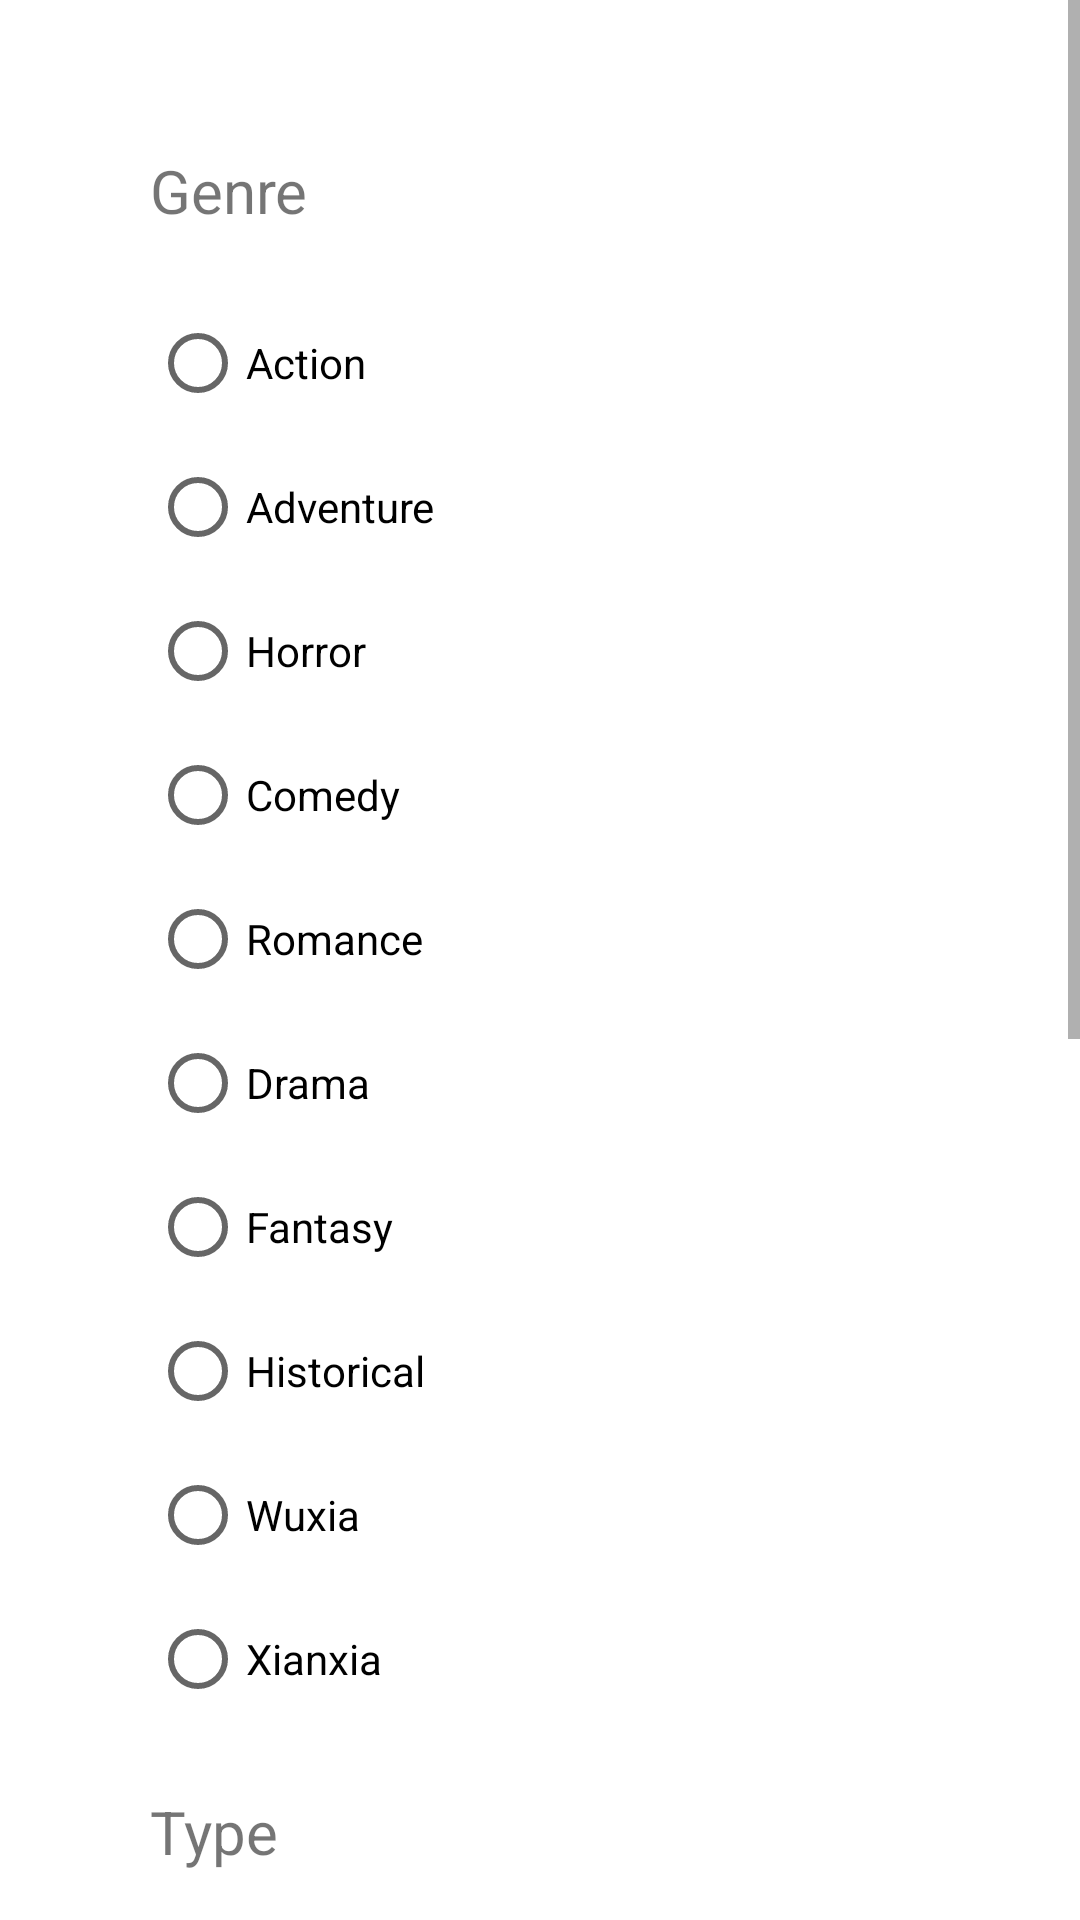

Write the Android layout XML for this screen, with the resource values it uses.
<!-- AndroidManifest.xml: application theme Theme.ProjectPMDM -->
<!-- res/layout/activity_search_series.xml -->
<?xml version="1.0" encoding="utf-8"?>
<ScrollView xmlns:android="http://schemas.android.com/apk/res/android"
    xmlns:app="http://schemas.android.com/apk/res-auto"
    xmlns:tools="http://schemas.android.com/tools"
    android:layout_width="match_parent"
    android:layout_height="match_parent"
    tools:context=".SearchSeries">

    <LinearLayout
        android:layout_width="match_parent"
        android:layout_height="match_parent"
        android:layout_margin="30dp"
        android:background="@color/graystrange"
        android:orientation="vertical">

        <TextView
            android:layout_width="wrap_content"
            android:layout_height="wrap_content"
            android:text="Genre"
            android:layout_margin="20dp"
            android:textSize="20dp"/>

        <RadioGroup
            android:layout_width="wrap_content"
            android:layout_height="wrap_content"
            android:layout_marginLeft="20dp"
            android:id="@+id/groupGenre">
            <RadioButton
                android:layout_width="wrap_content"
                android:layout_height="wrap_content"
                android:text="@string/genreAc"
                android:id="@+id/Action"/>
            <RadioButton
                android:layout_width="wrap_content"
                android:layout_height="wrap_content"
                android:text="@string/genreAd"
                android:id="@+id/Adventure"/>
            <RadioButton
                android:layout_width="wrap_content"
                android:layout_height="wrap_content"
                android:text="@string/genreHr"
                android:id="@+id/Horror"/>
            <RadioButton
                android:layout_width="wrap_content"
                android:layout_height="wrap_content"
                android:text="@string/genreCo"
                android:id="@+id/Comedy"/>
            <RadioButton
                android:layout_width="wrap_content"
                android:layout_height="wrap_content"
                android:text="@string/genreRo"
                android:id="@+id/Romance"/>
            <RadioButton
                android:layout_width="wrap_content"
                android:layout_height="wrap_content"
                android:text="@string/genreDr"
                android:id="@+id/Drama"
                />
            <RadioButton
                android:layout_width="wrap_content"
                android:layout_height="wrap_content"
                android:text="@string/genreFan"
                android:id="@+id/Fantasy"/>
            <RadioButton
                android:layout_width="wrap_content"
                android:layout_height="wrap_content"
                android:text="@string/genreHis"
                android:id="@+id/Historical"/>
            <RadioButton
                android:layout_width="wrap_content"
                android:layout_height="wrap_content"
                android:text="@string/genreWu"
                android:id="@+id/Wuxia"/>
            <RadioButton
                android:layout_width="wrap_content"
                android:layout_height="wrap_content"
                android:text="@string/genreXi"
                android:id="@+id/Xianxia"/>



        </RadioGroup>

        <TextView
            android:layout_width="wrap_content"
            android:layout_height="wrap_content"
            android:text="Type"
            android:layout_margin="20dp"
            android:textSize="20dp"/>

        <RadioGroup
            android:layout_width="wrap_content"
            android:layout_height="wrap_content"
            android:layout_marginLeft="20dp"
            android:id="@+id/groupType">

            <RadioButton
                android:layout_width="wrap_content"
                android:layout_height="wrap_content"
                android:text="@string/TypeW"
                android:id="@+id/web"/>
            <RadioButton
                android:layout_width="wrap_content"
                android:layout_height="wrap_content"
                android:text="@string/TypeL"
                android:id="@+id/light"/>

            <RadioButton
                android:layout_width="wrap_content"
                android:layout_height="wrap_content"
                android:text="@string/TypeP"
                android:id="@+id/published"/>

        </RadioGroup>

        <TextView
            android:layout_width="wrap_content"
            android:layout_height="wrap_content"
            android:text="Lenguage"
            android:layout_margin="20dp"
            android:textSize="20dp"/>

        <RadioGroup
            android:layout_width="wrap_content"
            android:layout_height="wrap_content"
            android:layout_marginLeft="20dp"
            android:id="@+id/groupLenguage">

            <RadioButton
                android:layout_width="wrap_content"
                android:layout_height="wrap_content"
                android:text="@string/LenguageC"
                android:id="@+id/china"/>
            <RadioButton
                android:layout_width="wrap_content"
                android:layout_height="wrap_content"
                android:text="@string/LenguageK"
                android:id="@+id/Korea"/>
            <RadioButton
                android:layout_width="wrap_content"
                android:layout_height="wrap_content"
                android:text="@string/LenguageJ"
                android:id="@+id/Japan"/>
            <RadioButton
                android:layout_width="wrap_content"
                android:layout_height="wrap_content"
                android:text="@string/LenguageE"
                android:id="@+id/England"/>
            <RadioButton
                android:layout_width="wrap_content"
                android:layout_height="wrap_content"
                android:text="@string/LenguageEs"
                android:id="@+id/Spain"/>


        </RadioGroup>

        <Button
            android:id="@+id/btnSearch"
            android:layout_width="159dp"
            android:layout_height="wrap_content"
            android:layout_gravity="center_horizontal"
            android:layout_margin="20dp"
            android:text="@string/Search" />


    </LinearLayout>





</ScrollView>
<!-- resources referenced by this layout -->
<resources>
  <string name="LenguageC">Chinese</string>
  <string name="LenguageE">English</string>
  <string name="LenguageEs">Spanish</string>
  <string name="LenguageJ">Japanese</string>
  <string name="LenguageK">Korean</string>
  <string name="Search">Search</string>
  <string name="TypeL">Light novel</string>
  <string name="TypeP">Published novel</string>
  <string name="TypeW">Web novel</string>
  <string name="genreAc">Action</string>
  <string name="genreAd">Adventure</string>
  <string name="genreCo">Comedy</string>
  <string name="genreDr">Drama</string>
  <string name="genreFan">Fantasy</string>
  <string name="genreHis">Historical</string>
  <string name="genreHr">Horror</string>
  <string name="genreRo">Romance</string>
  <string name="genreWu">Wuxia</string>
  <string name="genreXi">Xianxia</string>
  <style name="Theme.ProjectPMDM" parent="Theme.MaterialComponents.DayNight.DarkActionBar">
          
          <item name="colorPrimary">@color/deepblue</item>
          <item name="colorPrimaryVariant">@color/purple_700</item>
          <item name="colorOnPrimary">@color/white</item>
          
          <item name="colorSecondary">@color/teal_200</item>
          <item name="colorSecondaryVariant">@color/teal_700</item>
          <item name="colorOnSecondary">@color/black</item>
          
          <item name="android:statusBarColor">?attr/colorPrimaryVariant</item>
          
      </style>
  <color name="deepblue">#213080</color>
  <color name="purple_700">#FF3700B3</color>
  <color name="white">#FFFFFFFF</color>
  <color name="teal_200">#FF03DAC5</color>
  <color name="teal_700">#FF018786</color>
  <color name="black">#FF000000</color>
</resources>
